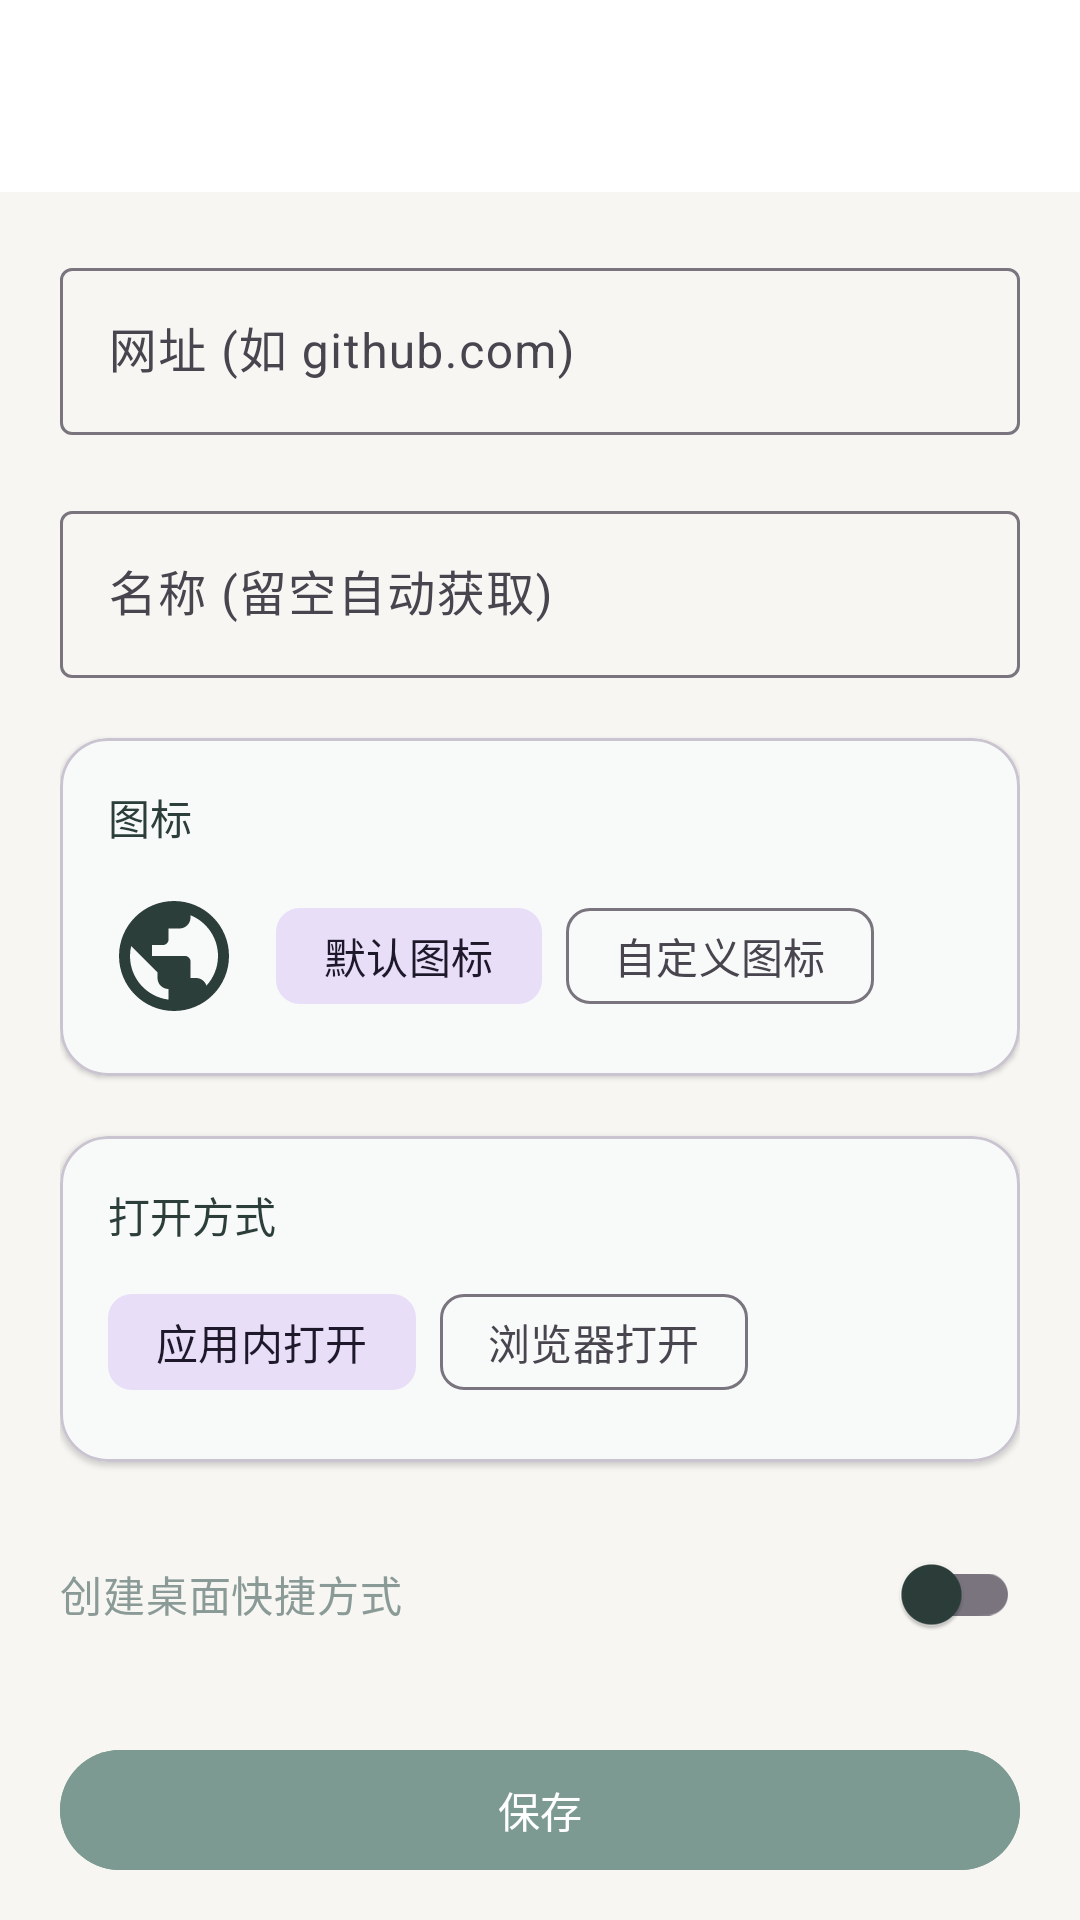

Write the Android layout XML for this screen, with the resource values it uses.
<!-- AndroidManifest.xml: application theme Theme.Tapweb -->
<!-- res/layout/activity_add_site.xml -->
<?xml version="1.0" encoding="utf-8"?>
<LinearLayout
    xmlns:android="http://schemas.android.com/apk/res/android"
    xmlns:app="http://schemas.android.com/apk/res-auto"
    xmlns:tools="http://schemas.android.com/tools"
    android:layout_width="match_parent"
    android:layout_height="match_parent"
    android:fitsSystemWindows="true"
    android:orientation="vertical">

    <com.google.android.material.appbar.MaterialToolbar
        android:id="@+id/toolbar"
        android:layout_width="match_parent"
        android:layout_height="?attr/actionBarSize"
        android:background="@color/surface"
        app:navigationIcon="@drawable/ic_back"
        app:navigationIconTint="@color/on_surface"
        app:titleTextColor="@color/on_surface" />

    <androidx.core.widget.NestedScrollView
        android:layout_width="match_parent"
        android:layout_height="match_parent">

        <LinearLayout
            android:layout_width="match_parent"
            android:layout_height="wrap_content"
            android:orientation="vertical"
            android:padding="@dimen/spacing_xl">

            <com.google.android.material.textfield.TextInputLayout
                android:id="@+id/tilUrl"
                style="@style/Widget.Material3.TextInputLayout.OutlinedBox"
                android:layout_width="match_parent"
                android:layout_height="wrap_content"
                android:hint="@string/hint_url">

                <com.google.android.material.textfield.TextInputEditText
                    android:id="@+id/etUrl"
                    android:layout_width="match_parent"
                    android:layout_height="wrap_content"
                    android:inputType="textUri"
                    android:maxLines="1" />

            </com.google.android.material.textfield.TextInputLayout>

            <com.google.android.material.textfield.TextInputLayout
                android:id="@+id/tilTitle"
                style="@style/Widget.Material3.TextInputLayout.OutlinedBox"
                android:layout_width="match_parent"
                android:layout_height="wrap_content"
                android:layout_marginTop="@dimen/spacing_xl"
                android:hint="@string/hint_title">

                <com.google.android.material.textfield.TextInputEditText
                    android:id="@+id/etTitle"
                    android:layout_width="match_parent"
                    android:layout_height="wrap_content"
                    android:inputType="text"
                    android:maxLines="1" />

            </com.google.android.material.textfield.TextInputLayout>

            
            <com.google.android.material.card.MaterialCardView
                android:layout_width="match_parent"
                android:layout_height="wrap_content"
                android:layout_marginTop="@dimen/spacing_xl"
                app:cardCornerRadius="@dimen/card_corner"
                app:cardElevation="@dimen/card_elevation">

                <LinearLayout
                    android:layout_width="match_parent"
                    android:layout_height="wrap_content"
                    android:orientation="vertical"
                    android:padding="@dimen/spacing_lg">

                    <TextView
                        android:layout_width="match_parent"
                        android:layout_height="wrap_content"
                        android:text="@string/icon_label"
                        android:textColor="@color/on_surface"
                        android:textSize="14sp" />

                    <LinearLayout
                        android:layout_width="match_parent"
                        android:layout_height="wrap_content"
                        android:layout_marginTop="@dimen/spacing_md"
                        android:gravity="center_vertical"
                        android:orientation="horizontal">

                        <ImageView
                            android:id="@+id/ivIconPreview"
                            android:layout_width="44dp"
                            android:layout_height="44dp"
                            android:scaleType="centerCrop"
                            android:src="@drawable/ic_globe"
                            tools:ignore="ContentDescription" />

                        <com.google.android.material.chip.ChipGroup
                            android:id="@+id/chipGroupIcon"
                            android:layout_width="wrap_content"
                            android:layout_height="wrap_content"
                            android:layout_marginStart="@dimen/spacing_md"
                            app:singleSelection="true">

                            <com.google.android.material.chip.Chip
                                android:id="@+id/chipIconAuto"
                                style="@style/Widget.Material3.Chip.Suggestion"
                                android:layout_width="wrap_content"
                                android:layout_height="wrap_content"
                                android:checked="true"
                                android:text="@string/icon_auto" />

                            <com.google.android.material.chip.Chip
                                android:id="@+id/chipIconCustom"
                                style="@style/Widget.Material3.Chip.Suggestion"
                                android:layout_width="wrap_content"
                                android:layout_height="wrap_content"
                                android:text="@string/icon_custom" />

                        </com.google.android.material.chip.ChipGroup>

                    </LinearLayout>

                    <com.google.android.material.button.MaterialButton
                        android:id="@+id/btnPickIcon"
                        style="@style/Widget.Material3.Button.OutlinedButton"
                        android:layout_width="wrap_content"
                        android:layout_height="36dp"
                        android:layout_marginTop="@dimen/spacing_sm"
                        android:text="@string/icon_pick_image"
                        android:textColor="@color/primary"
                        android:visibility="gone"
                        app:cornerRadius="18dp"
                        app:icon="@drawable/ic_external_link"
                        app:iconTint="@color/primary"
                        app:strokeColor="@color/primary" />

                </LinearLayout>

            </com.google.android.material.card.MaterialCardView>

            
            <com.google.android.material.card.MaterialCardView
                android:layout_width="match_parent"
                android:layout_height="wrap_content"
                android:layout_marginTop="@dimen/spacing_xl"
                app:cardCornerRadius="@dimen/card_corner"
                app:cardElevation="@dimen/card_elevation">

                <LinearLayout
                    android:layout_width="match_parent"
                    android:layout_height="wrap_content"
                    android:orientation="vertical"
                    android:padding="@dimen/spacing_lg">

                    <TextView
                        android:layout_width="match_parent"
                        android:layout_height="wrap_content"
                        android:text="@string/open_mode_label"
                        android:textColor="@color/on_surface"
                        android:textSize="14sp" />

                    <com.google.android.material.chip.ChipGroup
                        android:id="@+id/chipGroupMode"
                        android:layout_width="match_parent"
                        android:layout_height="wrap_content"
                        android:layout_marginTop="@dimen/spacing_sm"
                        app:singleSelection="true">

                        <com.google.android.material.chip.Chip
                            android:id="@+id/chipWebview"
                            style="@style/Widget.Material3.Chip.Suggestion"
                            android:layout_width="wrap_content"
                            android:layout_height="wrap_content"
                            android:checked="true"
                            android:text="@string/mode_webview" />

                        <com.google.android.material.chip.Chip
                            android:id="@+id/chipBrowser"
                            style="@style/Widget.Material3.Chip.Suggestion"
                            android:layout_width="wrap_content"
                            android:layout_height="wrap_content"
                            android:text="@string/mode_browser" />

                    </com.google.android.material.chip.ChipGroup>

                </LinearLayout>

            </com.google.android.material.card.MaterialCardView>

            <com.google.android.material.switchmaterial.SwitchMaterial
                android:id="@+id/switchShortcut"
                android:layout_width="match_parent"
                android:layout_height="wrap_content"
                android:layout_marginTop="@dimen/spacing_xl"
                android:text="@string/create_shortcut"
                android:textColor="@color/text_secondary" />

            <com.google.android.material.button.MaterialButton
                android:id="@+id/btnSave"
                android:layout_width="match_parent"
                android:layout_height="48dp"
                android:layout_marginTop="@dimen/spacing_xxl"
                android:backgroundTint="@color/primary"
                android:text="@string/save"
                app:cornerRadius="@dimen/spacing_xl"
                app:elevation="0dp" />

        </LinearLayout>

    </androidx.core.widget.NestedScrollView>

</LinearLayout>
<!-- resources referenced by this layout -->
<resources>
  <color name="on_surface">#FF2C3E3A</color>
  <color name="primary">#FF7C9A92</color>
  <color name="surface">#FFFFFFFF</color>
  <color name="text_secondary">#FF8A9A96</color>
  <dimen name="card_corner">16dp</dimen>
  <dimen name="card_elevation">1dp</dimen>
  <dimen name="spacing_lg">16dp</dimen>
  <dimen name="spacing_md">12dp</dimen>
  <dimen name="spacing_sm">8dp</dimen>
  <dimen name="spacing_xl">20dp</dimen>
  <dimen name="spacing_xxl">24dp</dimen>
  <!-- drawable ic_external_link (drawable) -->
  <vector xmlns:android="http://schemas.android.com/apk/res/android"
      android:width="16dp"
      android:height="16dp"
      android:viewportWidth="24"
      android:viewportHeight="24">
      <path
          android:fillColor="@color/text_secondary"
          android:pathData="M18,19H6c-0.55,0 -1,-0.45 -1,-1V6c0,-0.55 0.45,-1 1,-1h5c0.55,0 1,-0.45 1,-1s-0.45,-1 -1,-1H5C3.89,3 3,3.9 3,5v14c0,1.1 0.9,2 2,2h14c1.1,0 2,-0.9 2,-2v-6c0,-0.55 -0.45,-1 -1,-1s-1,0.45 -1,1v5c0,0.55 -0.45,1 -1,1zM14,4c0,0.55 0.45,1 1,1h2.59l-9.53,9.53c-0.39,0.39 -0.39,1.02 0,1.41s1.02,0.39 1.41,0L19,6.41V9c0,0.55 0.45,1 1,1s1,-0.45 1,-1V4h-6c-0.55,0 -1,0.45 -1,1z" />
  </vector>
  <!-- drawable ic_globe (drawable) -->
  <vector xmlns:android="http://schemas.android.com/apk/res/android"
      android:width="24dp"
      android:height="24dp"
      android:viewportWidth="24"
      android:viewportHeight="24"
      android:tint="?attr/colorOnSurface">
      <path
          android:fillColor="@android:color/white"
          android:pathData="M12,2C6.48,2 2,6.48 2,12s4.48,10 10,10 10,-4.48 10,-10S17.52,2 12,2zM11,19.93c-3.95,-0.49 -7,-3.85 -7,-7.93 0,-0.62 0.08,-1.21 0.21,-1.79L9,15v1c0,1.1 0.9,2 2,2v1.93zM17.9,17.39c-0.26,-0.81 -1,-1.39 -1.9,-1.39h-1v-3c0,-0.55 -0.45,-1 -1,-1H8v-2h2c0.55,0 1,-0.45 1,-1V7h2c1.1,0 2,-0.9 2,-2v-0.41c2.93,1.19 5,4.06 5,7.41 0,2.08 -0.8,3.97 -2.1,5.39z" />
  </vector>
  <string name="create_shortcut">创建桌面快捷方式</string>
  <string name="hint_title">名称 (留空自动获取)</string>
  <string name="hint_url">网址 (如 github.com)</string>
  <string name="icon_auto">默认图标</string>
  <string name="icon_custom">自定义图标</string>
  <string name="icon_label">图标</string>
  <string name="icon_pick_image">选择图片</string>
  <string name="mode_browser">浏览器打开</string>
  <string name="mode_webview">应用内打开</string>
  <string name="open_mode_label">打开方式</string>
  <string name="save">保存</string>
  <style name="Theme.Tapweb" parent="Theme.Material3.Light.NoActionBar">
          <item name="colorPrimary">@color/primary</item>
          <item name="colorPrimaryDark">@color/primary_dark</item>
          <item name="colorOnPrimary">@color/on_primary</item>
          <item name="colorSecondary">@color/secondary</item>
          <item name="colorOnSecondary">@color/on_secondary</item>
          <item name="colorError">@color/error</item>
          <item name="android:colorBackground">@color/background</item>
          <item name="colorSurface">@color/surface</item>
          <item name="colorOnSurface">@color/on_surface</item>
          <item name="android:statusBarColor">@color/primary_variant</item>
          <item name="android:navigationBarColor">@color/background</item>
          <item name="android:windowBackground">@color/background</item>
      </style>
  <color name="primary_dark">#FF5F7A72</color>
  <color name="on_primary">#FFFFFFFF</color>
  <color name="secondary">#FFA8B5A2</color>
  <color name="on_secondary">#FF2C3E3A</color>
  <color name="error">#FFC07A6E</color>
  <color name="background">#FFF7F6F3</color>
  <color name="primary_variant">#FF5F7A72</color>
</resources>
